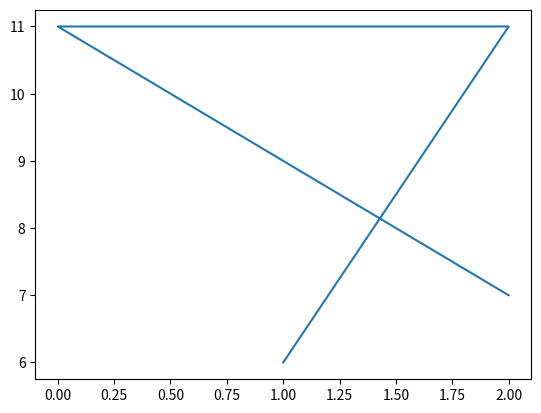

Here is the Python script that generated this plot:
# -*- coding: utf-8 -*-
"""
Created on Sun Jun 13 16:17:49 2021

@author: User
"""

import matplotlib.pyplot as plt

x = [2,0,2,1]
y = [7,11,11,6]

plt.plot(x,y)
plt.show()
